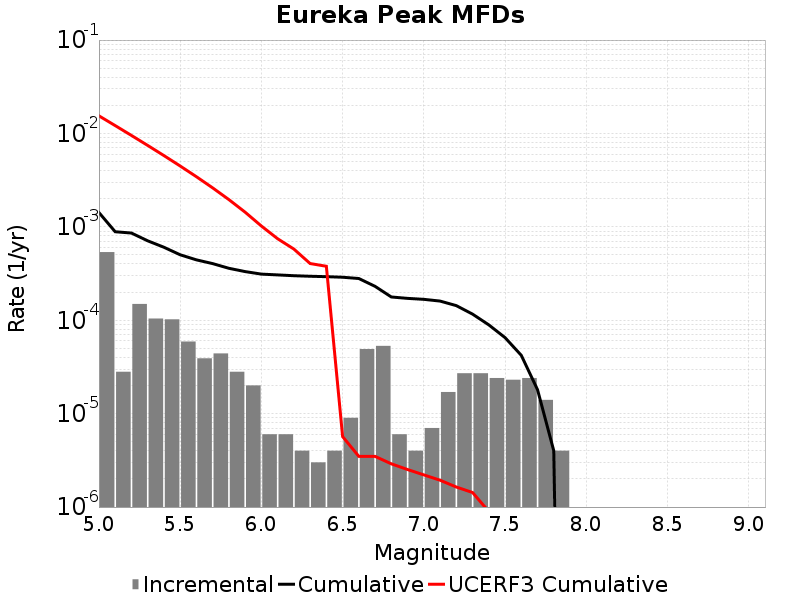

Data behind this chart, as committed beside it:
Magnitude, Incremental Rate, Cumulative Rate, UCERF3 Cumulative Rate
5.05, 5.366094E-4, 0.001423, 0.01544
5.15, 2.808423E-5, 8.8665925E-4, 0.01214
5.25, 1.4944823E-4, 8.5857505E-4, 0.009526
5.35, 1.0431286E-4, 7.091268E-4, 0.007447
5.45, 1.0230684E-4, 6.04814E-4, 0.005796
5.55, 5.9177484E-5, 5.0250714E-4, 0.004485
5.65, 3.911732E-5, 4.4332963E-4, 0.003443
5.75, 4.413236E-5, 4.042123E-4, 0.002615
5.85, 2.808423E-5, 3.6007995E-4, 0.001958
5.95, 2.0060164E-5, 3.3199572E-4, 0.001436
6.05, 6.018049E-6, 3.1193555E-4, 0.001021
6.15, 6.018049E-6, 3.059175E-4, 7.4618147E-4
6.25, 4.012033E-6, 2.9989946E-4, 5.7862327E-4
6.35, 3.0090246E-6, 2.958874E-4, 4.0491382E-4
6.45, 4.012033E-6, 2.928784E-4, 3.7846182E-4
6.55, 9.027074E-6, 2.8886637E-4, 5.6817266E-6
6.65, 4.9147402E-5, 2.798393E-4, 3.48879E-6
6.75, 5.3159434E-5, 2.3069189E-4, 3.48879E-6
6.85, 6.018049E-6, 1.7753245E-4, 2.90309E-6
6.95, 4.012033E-6, 1.715144E-4, 2.5222414E-6
7.05, 7.0210576E-6, 1.6750237E-4, 2.2100373E-6
7.15, 1.705114E-5, 1.6048132E-4, 1.9383792E-6
7.25, 2.7081222E-5, 1.4343018E-4, 1.6388551E-6
7.35, 2.7081222E-5, 1.1634895E-4, 1.4317543E-6
7.45, 2.4072197E-5, 8.9267734E-5, 8.960426E-7
7.55, 2.306919E-5, 6.5195534E-5, 2.053198E-7
7.65, 2.4072197E-5, 4.2126347E-5, 0.0
7.75, 1.4042115E-5, 1.8054148E-5, 0.0
7.85, 4.012033E-6, 4.012033E-6, 0.0
7.95, 0.0, 0.0, 0.0
8.05, 0.0, 0.0, 0.0
8.15, 0.0, 0.0, 0.0
8.25, 0.0, 0.0, 0.0
8.35, 0.0, 0.0, 0.0
8.45, 0.0, 0.0, 0.0
8.55, 0.0, 0.0, 0.0
8.65, 0.0, 0.0, 0.0
8.75, 0.0, 0.0, 0.0
8.85, 0.0, 0.0, 0.0
8.95, 0.0, 0.0, 0.0
9.05, 0.0, 0.0, 0.0
